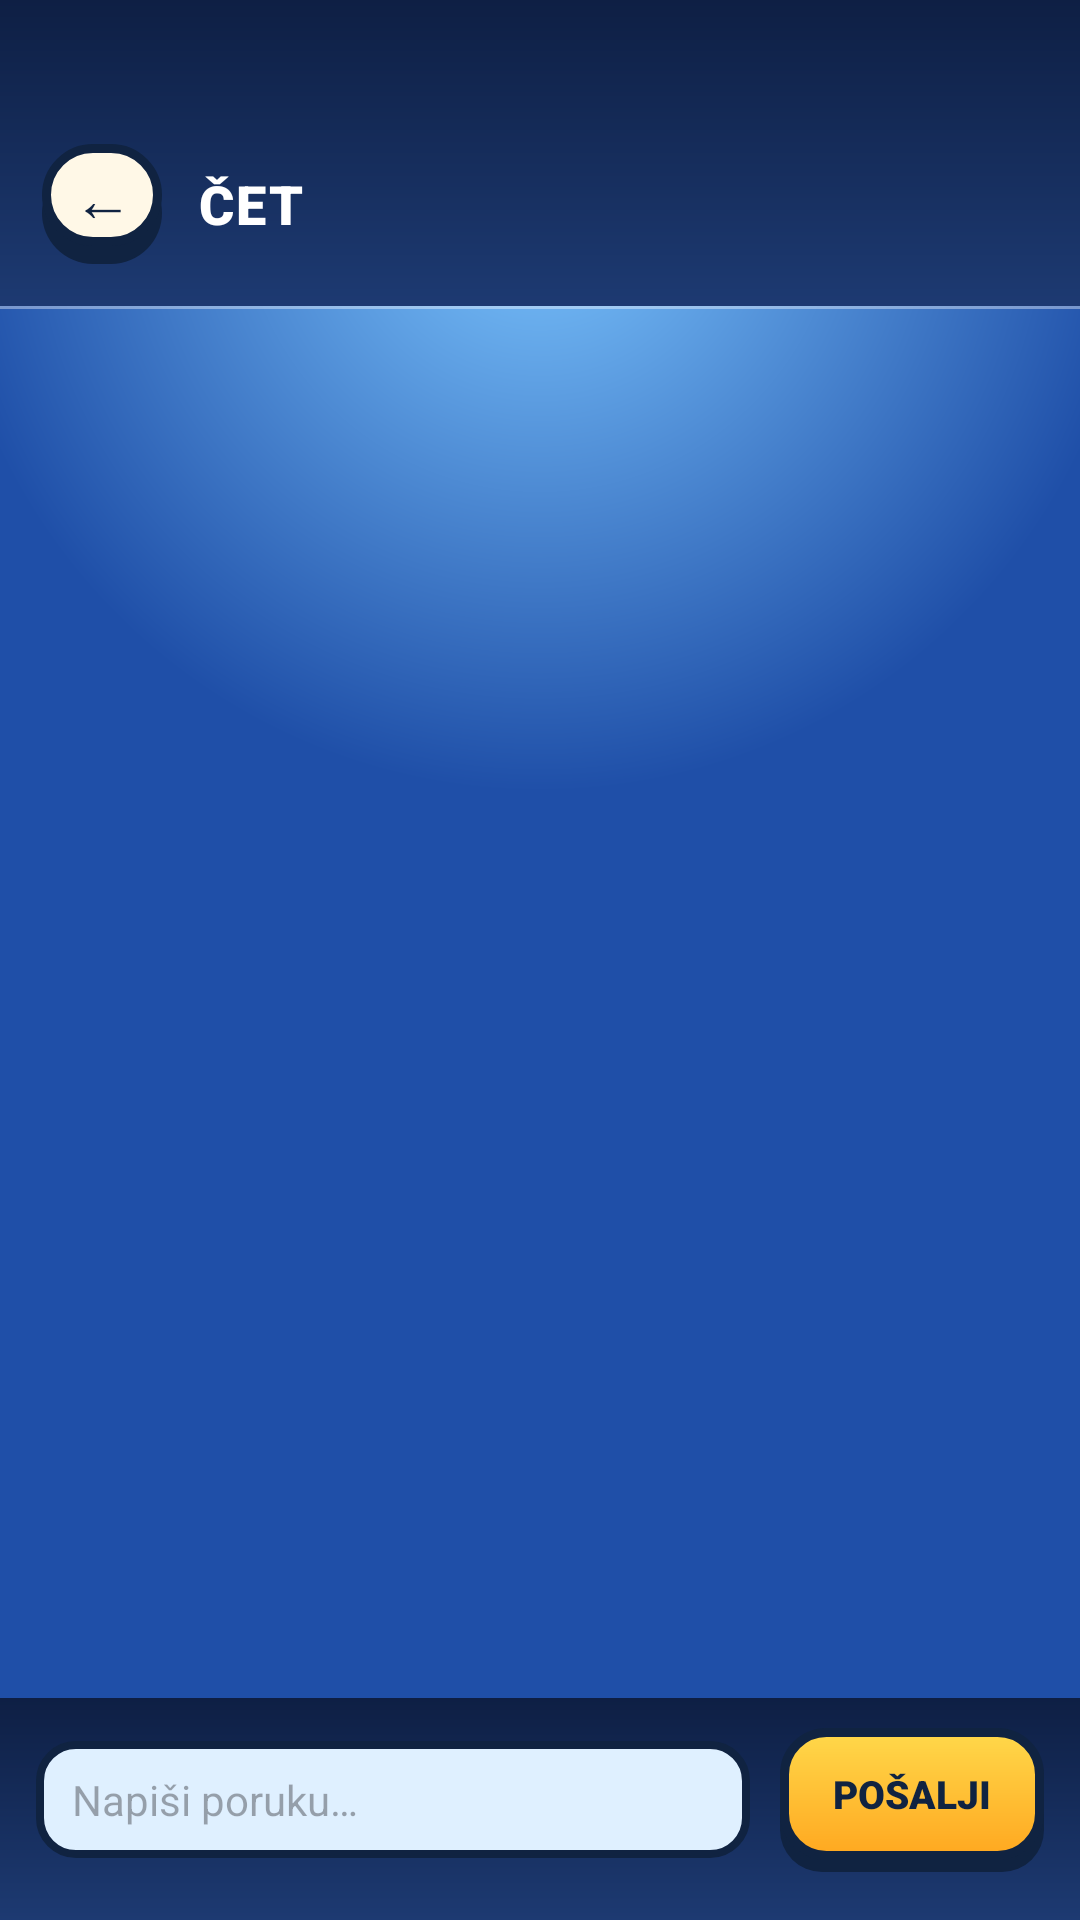

Produce the Android XML layout that renders to this screen, including the resource entries it uses.
<!-- AndroidManifest.xml: application theme Theme.SlagalicaVPL -->
<!-- res/layout/activity_chat.xml -->
<?xml version="1.0" encoding="utf-8"?>
<LinearLayout xmlns:android="http://schemas.android.com/apk/res/android"
    android:layout_width="match_parent"
    android:layout_height="match_parent"
    android:orientation="vertical"
    android:background="@drawable/bg_sky_gradient">

    
    <LinearLayout
        android:layout_width="match_parent"
        android:layout_height="wrap_content"
        android:background="@drawable/bg_hud"
        android:orientation="horizontal"
        android:gravity="center_vertical"
        android:paddingTop="48dp"
        android:paddingBottom="14dp"
        android:paddingStart="14dp"
        android:paddingEnd="14dp">

        <Button
            android:id="@+id/btnChatBack"
            style="@style/CartoonButton"
            android:layout_width="40dp"
            android:layout_height="40dp"
            android:paddingTop="4dp"
            android:paddingBottom="8dp"
            android:paddingLeft="0dp"
            android:paddingRight="0dp"
            android:gravity="center"
            android:minHeight="0dp"
            android:text="←"
            android:fontFamily="monospace"
            android:textSize="20sp"
            android:textColor="@color/ink"
            android:background="@drawable/card_paper"
            android:layout_marginEnd="12dp"/>

        <TextView
            android:id="@+id/tvChatRegion"
            android:layout_width="0dp"
            android:layout_height="wrap_content"
            android:layout_weight="1"
            android:fontFamily="sans-serif-black"
            android:textColor="#FFFFFF"
            android:textSize="18sp"
            android:letterSpacing="0.04"
            android:text="ČET"/>

    </LinearLayout>

    <View android:layout_width="match_parent" android:layout_height="1dp"
        android:background="#60FFFFFF"/>

    
    <androidx.recyclerview.widget.RecyclerView
        android:id="@+id/rvChat"
        android:layout_width="match_parent"
        android:layout_height="0dp"
        android:layout_weight="1"
        android:clipToPadding="false"
        android:paddingTop="8dp"
        android:paddingBottom="8dp"/>

    
    <LinearLayout
        android:layout_width="match_parent"
        android:layout_height="wrap_content"
        android:orientation="horizontal"
        android:background="@drawable/bg_hud"
        android:gravity="center_vertical"
        android:paddingStart="12dp"
        android:paddingEnd="12dp"
        android:paddingTop="10dp"
        android:paddingBottom="16dp">

        <EditText
            android:id="@+id/etChatInput"
            android:layout_width="0dp"
            android:layout_height="wrap_content"
            android:layout_weight="1"
            android:hint="Napiši poruku…"
            android:textSize="14sp"
            android:textColor="@color/ink"
            android:background="@drawable/field_input"
            android:paddingStart="12dp"
            android:paddingEnd="12dp"
            android:paddingTop="10dp"
            android:paddingBottom="10dp"
            android:inputType="textMultiLine|textCapSentences"
            android:maxLines="3"
            android:layout_marginEnd="10dp"/>

        <Button
            android:id="@+id/btnChatSend"
            android:layout_width="wrap_content"
            android:layout_height="wrap_content"
            android:text="POŠALJI"
            android:fontFamily="sans-serif-black"
            android:textSize="13sp"
            android:textColor="@color/ink"
            android:background="@drawable/btn_cartoon_yellow"
            android:stateListAnimator="@null"
            android:paddingStart="16dp"
            android:paddingEnd="16dp"
            android:paddingTop="10dp"
            android:paddingBottom="14dp"/>

    </LinearLayout>

</LinearLayout>
<!-- resources referenced by this layout -->
<resources>
  <color name="ink">#102341</color>
  <!-- drawable bg_hud (drawable) -->
  <?xml version="1.0" encoding="utf-8"?>
  <shape xmlns:android="http://schemas.android.com/apk/res/android" android:shape="rectangle">
      <gradient android:angle="270" android:startColor="#0E1F44" android:endColor="#1D3A72"/>
  </shape>
  <!-- drawable bg_sky_gradient (drawable) -->
  <?xml version="1.0" encoding="utf-8"?>
  <shape xmlns:android="http://schemas.android.com/apk/res/android" android:shape="rectangle">
      <gradient
          android:type="radial"
          android:gradientRadius="600"
          android:centerX="0.5" android:centerY="0.1"
          android:startColor="@color/sky_light"
          android:endColor="@color/sky_dark"/>
  </shape>
  <!-- drawable card_paper (drawable) -->
  <?xml version="1.0" encoding="utf-8"?>
  <layer-list xmlns:android="http://schemas.android.com/apk/res/android">
      <item android:top="6dp">
          <shape android:shape="rectangle">
              <solid android:color="@color/ink"/>
              <corners android:radius="@dimen/card_radius"/>
          </shape>
      </item>
      <item android:bottom="6dp">
          <shape android:shape="rectangle">
              <solid android:color="@color/paper"/>
              <stroke android:width="@dimen/stroke_thick" android:color="@color/ink"/>
              <corners android:radius="@dimen/card_radius"/>
          </shape>
      </item>
  </layer-list>
  <!-- drawable field_input (drawable) -->
  <?xml version="1.0" encoding="utf-8"?>
  <shape xmlns:android="http://schemas.android.com/apk/res/android" android:shape="rectangle">
      <solid android:color="#DFF0FF"/>
      <stroke android:width="2.5dp" android:color="@color/ink"/>
      <corners android:radius="12dp"/>
  </shape>
  <style name="CartoonButton" parent="Widget.AppCompat.Button">
          <item name="android:fontFamily">sans-serif-black</item>
          <item name="android:textColor">#FFFFFF</item>
          <item name="android:textSize">@dimen/text_btn</item>
          <item name="android:letterSpacing">0.05</item>
          <item name="android:paddingTop">12dp</item>
          <item name="android:paddingBottom">16dp</item>
          <item name="android:paddingLeft">18dp</item>
          <item name="android:paddingRight">18dp</item>
          <item name="android:stateListAnimator">@null</item>
          <item name="android:insetTop">0dp</item>
          <item name="android:insetBottom">0dp</item>
          <item name="android:elevation">0dp</item>
          <item name="backgroundTint">@null</item>
      </style>
  <style name="Theme.SlagalicaVPL" parent="Base.Theme.SlagalicaVPL" />
  <color name="sky_light">#7CC6FF</color>
  <color name="sky_dark">#1F4FA8</color>
  <dimen name="btn_radius">14dp</dimen>
  <dimen name="stroke_thick">3dp</dimen>
  <dimen name="card_radius">18dp</dimen>
  <color name="paper">#FFF8E7</color>
  <dimen name="text_btn">18sp</dimen>
  <style name="Base.Theme.SlagalicaVPL" parent="Theme.Material3.DayNight.NoActionBar">
          <item name="android:statusBarColor">@color/retro_ink</item>
          <item name="android:windowLightStatusBar" tools:targetApi="23">false</item>
          <item name="android:windowBackground">@color/retro_bg</item>
          <item name="colorPrimary">@color/retro_acc</item>
          <item name="colorOnPrimary">@color/retro_bg</item>
          <item name="colorSurface">@color/retro_bg</item>
          <item name="android:windowLayoutInDisplayCutoutMode" tools:targetApi="28">shortEdges</item>
          
          <item name="android:textViewStyle">@style/RetroBaseText</item>
      </style>
  <color name="retro_ink">#1A1A1A</color>
  <color name="retro_bg">#F5F2E8</color>
  <color name="retro_acc">#D94F2C</color>
  <style name="RetroBaseText">
          <item name="android:fontFamily">monospace</item>
          <item name="android:textStyle">bold</item>
          <item name="android:textSize">14sp</item>
      </style>
</resources>
